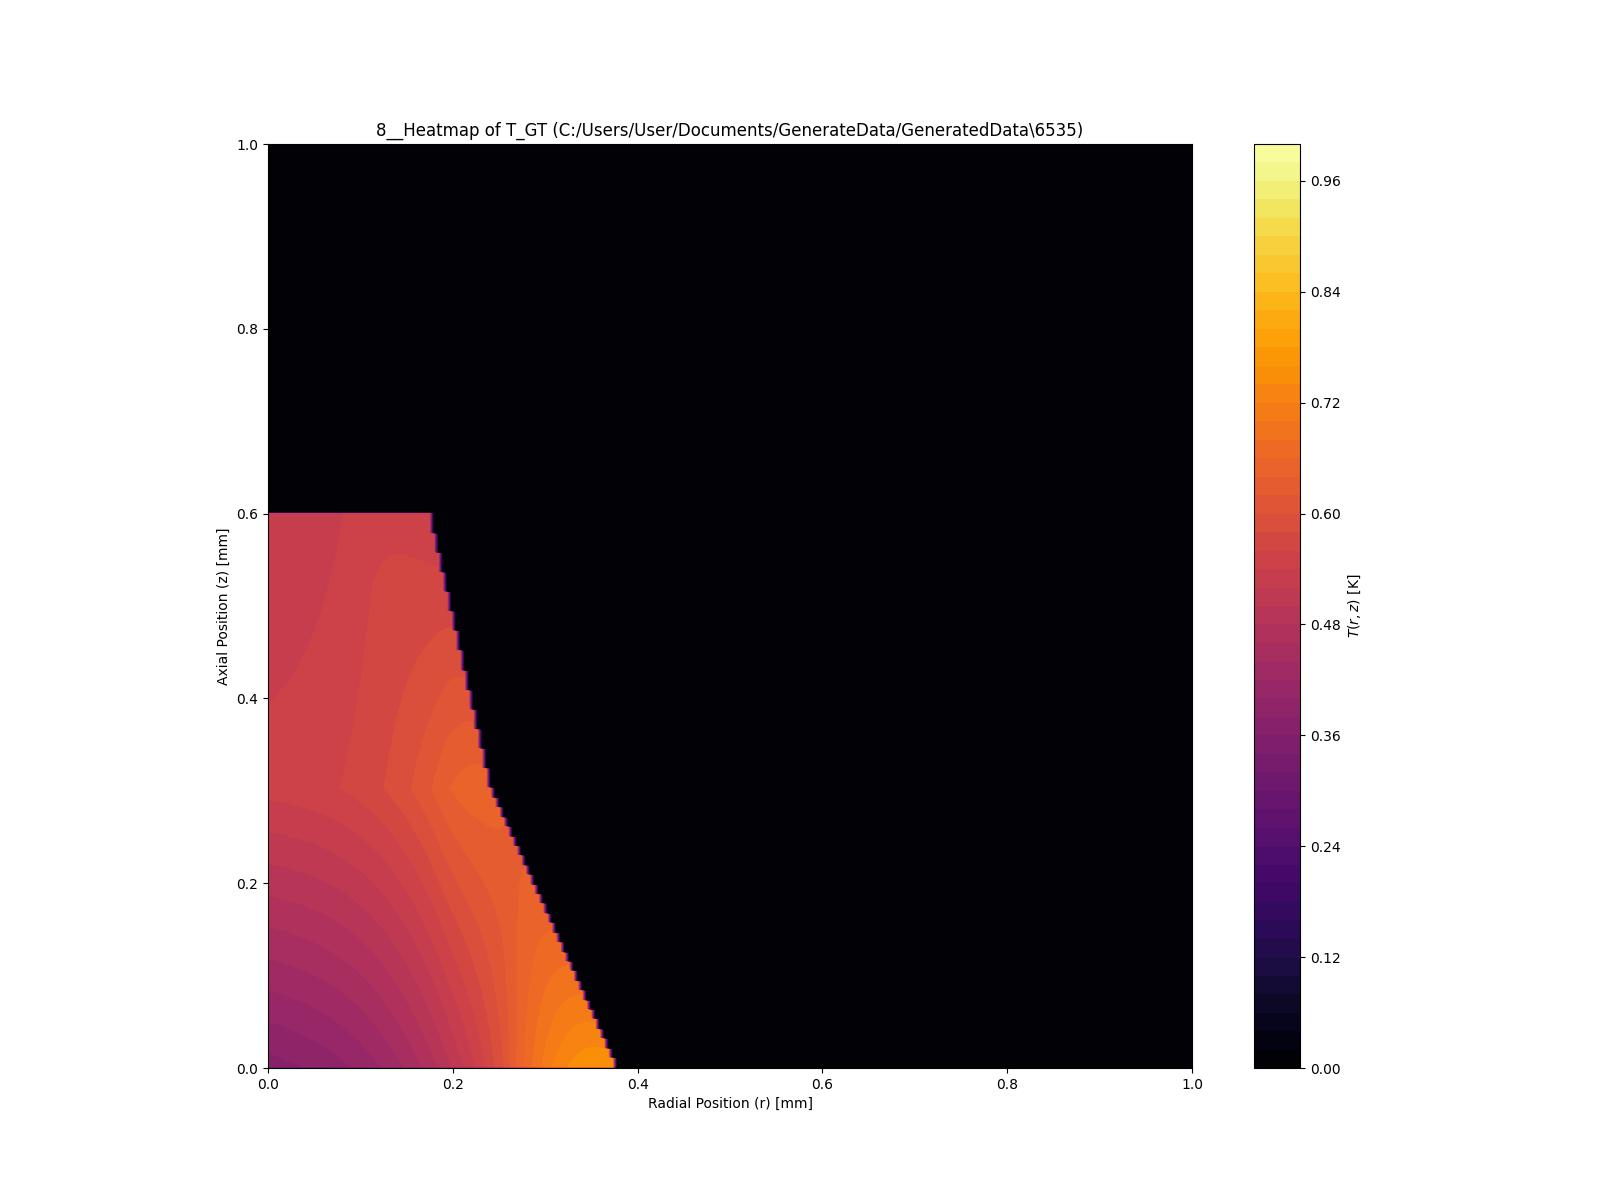

Source data for this figure (header and first rows):
0.000395, 0.000395, 0.000395, 0.000395, 0.000395, 0.000395, 0.000395, 0.000395, 0.000395, 0.000395, 0.000395, 0.000395, 0.000395, 0.000395, 0.000395, 0.000395, 0.000395, 0.000395, 0.000395, 0.000395, 0.000395, 0.000395, 0.000395, 0.000395
0.3709, 0.3721, 0.3729, 0.3741, 0.3752, 0.3764, 0.3776, 0.3788, 0.38, 0.3816, 0.3828, 0.3843, 0.3859, 0.3879, 0.3895, 0.3915, 0.3934, 0.3958, 0.3978, 0.4002, 0.4025, 0.4053, 0.4081, 0.4108
0.3717, 0.3729, 0.3737, 0.3749, 0.376, 0.3772, 0.3784, 0.3796, 0.3808, 0.3824, 0.3836, 0.3851, 0.3867, 0.3883, 0.3903, 0.3922, 0.3942, 0.3962, 0.3986, 0.4009, 0.4033, 0.4061, 0.4089, 0.4116
0.3725, 0.3733, 0.3745, 0.3756, 0.3764, 0.3776, 0.3788, 0.38, 0.3816, 0.3828, 0.3843, 0.3859, 0.3875, 0.3891, 0.3911, 0.393, 0.395, 0.397, 0.3994, 0.4013, 0.4041, 0.4065, 0.4093, 0.4124
0.3733, 0.3741, 0.3752, 0.376, 0.3772, 0.3784, 0.3796, 0.3808, 0.3824, 0.3836, 0.3851, 0.3867, 0.3883, 0.3899, 0.3919, 0.3934, 0.3954, 0.3978, 0.3998, 0.4021, 0.4045, 0.4073, 0.41, 0.4128
0.3741, 0.3749, 0.376, 0.3768, 0.378, 0.3792, 0.3804, 0.3816, 0.3828, 0.3843, 0.3859, 0.3871, 0.3887, 0.3907, 0.3922, 0.3942, 0.3962, 0.3982, 0.4006, 0.4029, 0.4053, 0.4081, 0.4108, 0.4136
0.3745, 0.3756, 0.3764, 0.3776, 0.3788, 0.38, 0.3812, 0.3824, 0.3836, 0.3851, 0.3863, 0.3879, 0.3895, 0.3911, 0.393, 0.395, 0.397, 0.399, 0.4013, 0.4037, 0.4061, 0.4085, 0.4112, 0.4144
0.3752, 0.3764, 0.3772, 0.3784, 0.3796, 0.3808, 0.382, 0.3832, 0.3843, 0.3855, 0.3871, 0.3887, 0.3903, 0.3919, 0.3938, 0.3954, 0.3978, 0.3998, 0.4017, 0.4041, 0.4069, 0.4093, 0.412, 0.4148
0.376, 0.3772, 0.378, 0.3792, 0.38, 0.3812, 0.3824, 0.3836, 0.3851, 0.3863, 0.3879, 0.3895, 0.3911, 0.3926, 0.3942, 0.3962, 0.3982, 0.4006, 0.4025, 0.4049, 0.4073, 0.41, 0.4128, 0.4156
0.3768, 0.3776, 0.3788, 0.38, 0.3808, 0.382, 0.3832, 0.3843, 0.3859, 0.3871, 0.3887, 0.3899, 0.3915, 0.3934, 0.395, 0.397, 0.399, 0.4009, 0.4033, 0.4057, 0.4081, 0.4104, 0.4132, 0.4164
0.3776, 0.3784, 0.3796, 0.3804, 0.3816, 0.3828, 0.3839, 0.3851, 0.3863, 0.3879, 0.3891, 0.3907, 0.3922, 0.3938, 0.3958, 0.3978, 0.3998, 0.4017, 0.4041, 0.4061, 0.4089, 0.4112, 0.414, 0.4168
0.3784, 0.3792, 0.3804, 0.3812, 0.3824, 0.3836, 0.3847, 0.3859, 0.3871, 0.3887, 0.3899, 0.3915, 0.393, 0.3946, 0.3966, 0.3982, 0.4002, 0.4025, 0.4045, 0.4069, 0.4093, 0.412, 0.4148, 0.4176
0.3788, 0.38, 0.3808, 0.382, 0.3832, 0.3843, 0.3851, 0.3867, 0.3879, 0.3891, 0.3907, 0.3922, 0.3938, 0.3954, 0.397, 0.399, 0.4009, 0.4029, 0.4053, 0.4077, 0.41, 0.4124, 0.4152, 0.4183
0.3796, 0.3808, 0.3816, 0.3828, 0.3839, 0.3847, 0.3859, 0.3871, 0.3887, 0.3899, 0.3915, 0.3926, 0.3942, 0.3962, 0.3978, 0.3998, 0.4017, 0.4037, 0.4061, 0.4085, 0.4108, 0.4132, 0.416, 0.4187
0.3804, 0.3816, 0.3824, 0.3836, 0.3843, 0.3855, 0.3867, 0.3879, 0.3891, 0.3907, 0.3919, 0.3934, 0.395, 0.3966, 0.3986, 0.4006, 0.4025, 0.4045, 0.4065, 0.4089, 0.4112, 0.414, 0.4168, 0.4195
0.3812, 0.382, 0.3832, 0.3839, 0.3851, 0.3863, 0.3875, 0.3887, 0.3899, 0.3915, 0.3926, 0.3942, 0.3958, 0.3974, 0.3994, 0.4009, 0.4029, 0.4053, 0.4073, 0.4096, 0.412, 0.4148, 0.4172, 0.4203
0.382, 0.3828, 0.3839, 0.3847, 0.3859, 0.3871, 0.3883, 0.3895, 0.3907, 0.3919, 0.3934, 0.395, 0.3966, 0.3982, 0.3998, 0.4017, 0.4037, 0.4057, 0.4081, 0.4104, 0.4128, 0.4152, 0.418, 0.4207
0.3828, 0.3836, 0.3843, 0.3855, 0.3867, 0.3879, 0.3887, 0.3903, 0.3915, 0.3926, 0.3942, 0.3958, 0.397, 0.399, 0.4006, 0.4025, 0.4045, 0.4065, 0.4085, 0.4108, 0.4132, 0.416, 0.4187, 0.4215
0.3832, 0.3843, 0.3851, 0.3863, 0.3875, 0.3883, 0.3895, 0.3907, 0.3922, 0.3934, 0.395, 0.3962, 0.3978, 0.3994, 0.4013, 0.4033, 0.4049, 0.4073, 0.4093, 0.4116, 0.414, 0.4168, 0.4191, 0.4223
0.3839, 0.3851, 0.3859, 0.3871, 0.3879, 0.3891, 0.3903, 0.3915, 0.3926, 0.3942, 0.3954, 0.397, 0.3986, 0.4002, 0.4021, 0.4037, 0.4057, 0.4077, 0.41, 0.4124, 0.4148, 0.4172, 0.4199, 0.4227
0.3847, 0.3855, 0.3867, 0.3879, 0.3887, 0.3899, 0.3911, 0.3922, 0.3934, 0.3946, 0.3962, 0.3978, 0.3994, 0.4009, 0.4025, 0.4045, 0.4065, 0.4085, 0.4108, 0.4128, 0.4156, 0.418, 0.4207, 0.4235
0.3855, 0.3863, 0.3875, 0.3883, 0.3895, 0.3907, 0.3919, 0.393, 0.3942, 0.3954, 0.397, 0.3986, 0.4002, 0.4017, 0.4033, 0.4053, 0.4073, 0.4093, 0.4112, 0.4136, 0.416, 0.4187, 0.4211, 0.4243
0.3863, 0.3871, 0.3883, 0.3891, 0.3903, 0.3915, 0.3922, 0.3934, 0.395, 0.3962, 0.3978, 0.399, 0.4006, 0.4021, 0.4041, 0.4057, 0.4077, 0.41, 0.412, 0.4144, 0.4168, 0.4191, 0.4219, 0.4247
0.3871, 0.3879, 0.3887, 0.3899, 0.3911, 0.3919, 0.393, 0.3942, 0.3954, 0.397, 0.3982, 0.3998, 0.4013, 0.4029, 0.4049, 0.4065, 0.4085, 0.4104, 0.4128, 0.4152, 0.4176, 0.4199, 0.4227, 0.4255
0.3875, 0.3887, 0.3895, 0.3907, 0.3915, 0.3926, 0.3938, 0.395, 0.3962, 0.3978, 0.399, 0.4006, 0.4021, 0.4037, 0.4053, 0.4073, 0.4093, 0.4112, 0.4132, 0.4156, 0.418, 0.4207, 0.4231, 0.4263
0.3883, 0.3895, 0.3903, 0.3915, 0.3922, 0.3934, 0.3946, 0.3958, 0.397, 0.3982, 0.3998, 0.4013, 0.4029, 0.4045, 0.4061, 0.4081, 0.41, 0.412, 0.414, 0.4164, 0.4187, 0.4211, 0.4239, 0.4267
0.3891, 0.3899, 0.3911, 0.3919, 0.393, 0.3942, 0.3954, 0.3966, 0.3978, 0.399, 0.4006, 0.4017, 0.4033, 0.4049, 0.4069, 0.4085, 0.4104, 0.4124, 0.4148, 0.4172, 0.4195, 0.4219, 0.4247, 0.4274
0.3899, 0.3907, 0.3919, 0.3926, 0.3938, 0.395, 0.3958, 0.397, 0.3986, 0.3998, 0.4009, 0.4025, 0.4041, 0.4057, 0.4077, 0.4093, 0.4112, 0.4132, 0.4156, 0.4176, 0.4199, 0.4227, 0.4251, 0.4282
0.3907, 0.3915, 0.3926, 0.3934, 0.3946, 0.3954, 0.3966, 0.3978, 0.399, 0.4006, 0.4017, 0.4033, 0.4049, 0.4065, 0.4081, 0.41, 0.412, 0.414, 0.416, 0.4183, 0.4207, 0.4231, 0.4259, 0.4286
0.3915, 0.3922, 0.393, 0.3942, 0.395, 0.3962, 0.3974, 0.3986, 0.3998, 0.4009, 0.4025, 0.4041, 0.4057, 0.4073, 0.4089, 0.4108, 0.4124, 0.4148, 0.4168, 0.4191, 0.4215, 0.4239, 0.4267, 0.4294
0.3919, 0.393, 0.3938, 0.395, 0.3958, 0.397, 0.3982, 0.3994, 0.4006, 0.4017, 0.4033, 0.4045, 0.4061, 0.4077, 0.4096, 0.4112, 0.4132, 0.4152, 0.4176, 0.4195, 0.4219, 0.4247, 0.427, 0.4302
0.3926, 0.3938, 0.3946, 0.3954, 0.3966, 0.3978, 0.399, 0.4002, 0.4013, 0.4025, 0.4041, 0.4053, 0.4069, 0.4085, 0.41, 0.412, 0.414, 0.416, 0.418, 0.4203, 0.4227, 0.4251, 0.4278, 0.4306
0.3934, 0.3942, 0.3954, 0.3962, 0.3974, 0.3986, 0.3994, 0.4006, 0.4021, 0.4033, 0.4045, 0.4061, 0.4077, 0.4093, 0.4108, 0.4128, 0.4148, 0.4168, 0.4187, 0.4211, 0.4235, 0.4259, 0.4286, 0.4314
0.3942, 0.395, 0.3962, 0.397, 0.3982, 0.399, 0.4002, 0.4013, 0.4025, 0.4041, 0.4053, 0.4069, 0.4085, 0.41, 0.4116, 0.4136, 0.4152, 0.4172, 0.4195, 0.4219, 0.4243, 0.4267, 0.4294, 0.4322
0.395, 0.3958, 0.3966, 0.3978, 0.3986, 0.3998, 0.4009, 0.4021, 0.4033, 0.4045, 0.4061, 0.4073, 0.4089, 0.4104, 0.4124, 0.414, 0.416, 0.418, 0.4203, 0.4223, 0.4247, 0.4274, 0.4298, 0.4326
0.3958, 0.3966, 0.3974, 0.3986, 0.3994, 0.4006, 0.4017, 0.4029, 0.4041, 0.4053, 0.4069, 0.4081, 0.4096, 0.4112, 0.4128, 0.4148, 0.4168, 0.4187, 0.4207, 0.4231, 0.4255, 0.4278, 0.4306, 0.4334
0.3962, 0.3974, 0.3982, 0.3994, 0.4002, 0.4013, 0.4025, 0.4037, 0.4049, 0.4061, 0.4073, 0.4089, 0.4104, 0.412, 0.4136, 0.4156, 0.4176, 0.4195, 0.4215, 0.4239, 0.4263, 0.4286, 0.4314, 0.4342
0.397, 0.3982, 0.399, 0.3998, 0.4009, 0.4021, 0.4029, 0.4041, 0.4053, 0.4069, 0.4081, 0.4096, 0.4112, 0.4128, 0.4144, 0.416, 0.418, 0.4199, 0.4223, 0.4243, 0.4267, 0.4294, 0.4318, 0.4346
0.3978, 0.3986, 0.3998, 0.4006, 0.4017, 0.4025, 0.4037, 0.4049, 0.4061, 0.4073, 0.4089, 0.4104, 0.4116, 0.4132, 0.4152, 0.4168, 0.4187, 0.4207, 0.4227, 0.4251, 0.4274, 0.4298, 0.4326, 0.4354
0.3986, 0.3994, 0.4006, 0.4013, 0.4025, 0.4033, 0.4045, 0.4057, 0.4069, 0.4081, 0.4096, 0.4108, 0.4124, 0.414, 0.4156, 0.4176, 0.4195, 0.4215, 0.4235, 0.4259, 0.4282, 0.4306, 0.4334, 0.4361
0.3994, 0.4002, 0.4009, 0.4021, 0.4029, 0.4041, 0.4053, 0.4065, 0.4077, 0.4089, 0.41, 0.4116, 0.4132, 0.4148, 0.4164, 0.4183, 0.4199, 0.4219, 0.4243, 0.4263, 0.4286, 0.4314, 0.4338, 0.4365
0.4002, 0.4009, 0.4017, 0.4029, 0.4037, 0.4049, 0.4061, 0.4069, 0.4085, 0.4096, 0.4108, 0.4124, 0.414, 0.4156, 0.4172, 0.4187, 0.4207, 0.4227, 0.4251, 0.427, 0.4294, 0.4318, 0.4346, 0.4373
0.4006, 0.4017, 0.4025, 0.4033, 0.4045, 0.4057, 0.4065, 0.4077, 0.4089, 0.4104, 0.4116, 0.4132, 0.4144, 0.416, 0.418, 0.4195, 0.4215, 0.4235, 0.4255, 0.4278, 0.4302, 0.4326, 0.4354, 0.4381
0.4013, 0.4021, 0.4033, 0.4041, 0.4053, 0.4061, 0.4073, 0.4085, 0.4096, 0.4108, 0.4124, 0.4136, 0.4152, 0.4168, 0.4183, 0.4203, 0.4223, 0.4243, 0.4263, 0.4286, 0.4306, 0.4334, 0.4357, 0.4385
0.4021, 0.4029, 0.4041, 0.4049, 0.4061, 0.4069, 0.4081, 0.4093, 0.4104, 0.4116, 0.4132, 0.4144, 0.416, 0.4176, 0.4191, 0.4211, 0.4227, 0.4247, 0.427, 0.429, 0.4314, 0.4338, 0.4365, 0.4393
0.4029, 0.4037, 0.4045, 0.4057, 0.4065, 0.4077, 0.4089, 0.41, 0.4112, 0.4124, 0.4136, 0.4152, 0.4168, 0.4183, 0.4199, 0.4215, 0.4235, 0.4255, 0.4274, 0.4298, 0.4322, 0.4346, 0.4373, 0.4401
0.4037, 0.4045, 0.4053, 0.4065, 0.4073, 0.4085, 0.4096, 0.4104, 0.4116, 0.4132, 0.4144, 0.416, 0.4172, 0.4187, 0.4207, 0.4223, 0.4243, 0.4263, 0.4282, 0.4306, 0.433, 0.4354, 0.4377, 0.4405
0.4045, 0.4053, 0.4061, 0.4073, 0.4081, 0.4093, 0.41, 0.4112, 0.4124, 0.4136, 0.4152, 0.4164, 0.418, 0.4195, 0.4211, 0.4231, 0.4251, 0.427, 0.429, 0.431, 0.4334, 0.4357, 0.4385, 0.4413
0.4049, 0.4061, 0.4069, 0.4077, 0.4089, 0.4096, 0.4108, 0.412, 0.4132, 0.4144, 0.416, 0.4172, 0.4187, 0.4203, 0.4219, 0.4239, 0.4255, 0.4274, 0.4294, 0.4318, 0.4342, 0.4365, 0.4393, 0.4421
0.4057, 0.4065, 0.4077, 0.4085, 0.4096, 0.4104, 0.4116, 0.4128, 0.414, 0.4152, 0.4164, 0.418, 0.4195, 0.4211, 0.4227, 0.4243, 0.4263, 0.4282, 0.4302, 0.4326, 0.435, 0.4373, 0.4397, 0.4425
0.4065, 0.4073, 0.4085, 0.4093, 0.41, 0.4112, 0.4124, 0.4136, 0.4148, 0.416, 0.4172, 0.4187, 0.4199, 0.4215, 0.4235, 0.4251, 0.427, 0.429, 0.431, 0.433, 0.4354, 0.4381, 0.4405, 0.4433
0.4073, 0.4081, 0.4089, 0.41, 0.4108, 0.412, 0.4132, 0.414, 0.4152, 0.4168, 0.418, 0.4191, 0.4207, 0.4223, 0.4239, 0.4259, 0.4274, 0.4294, 0.4318, 0.4338, 0.4361, 0.4385, 0.4413, 0.444
0.4081, 0.4089, 0.4096, 0.4108, 0.4116, 0.4128, 0.4136, 0.4148, 0.416, 0.4172, 0.4187, 0.4199, 0.4215, 0.4231, 0.4247, 0.4263, 0.4282, 0.4302, 0.4322, 0.4346, 0.4369, 0.4393, 0.4417, 0.4444
0.4089, 0.4096, 0.4104, 0.4112, 0.4124, 0.4132, 0.4144, 0.4156, 0.4168, 0.418, 0.4191, 0.4207, 0.4223, 0.4239, 0.4255, 0.427, 0.429, 0.431, 0.433, 0.4354, 0.4373, 0.4401, 0.4425, 0.4452
0.4093, 0.4104, 0.4112, 0.412, 0.4132, 0.414, 0.4152, 0.4164, 0.4176, 0.4187, 0.4199, 0.4215, 0.4227, 0.4243, 0.4263, 0.4278, 0.4298, 0.4318, 0.4338, 0.4357, 0.4381, 0.4405, 0.4433, 0.446
0.41, 0.4108, 0.412, 0.4128, 0.4136, 0.4148, 0.416, 0.4172, 0.4183, 0.4195, 0.4207, 0.4219, 0.4235, 0.4251, 0.4267, 0.4286, 0.4302, 0.4322, 0.4342, 0.4365, 0.4389, 0.4413, 0.4437, 0.4464
0.4108, 0.4116, 0.4124, 0.4136, 0.4144, 0.4156, 0.4168, 0.4176, 0.4187, 0.4199, 0.4215, 0.4227, 0.4243, 0.4259, 0.4274, 0.429, 0.431, 0.433, 0.435, 0.4373, 0.4393, 0.4421, 0.4444, 0.4472
0.4116, 0.4124, 0.4132, 0.4144, 0.4152, 0.4164, 0.4172, 0.4183, 0.4195, 0.4207, 0.4223, 0.4235, 0.4251, 0.4267, 0.4282, 0.4298, 0.4318, 0.4338, 0.4357, 0.4377, 0.4401, 0.4425, 0.4452, 0.448
0.4124, 0.4132, 0.414, 0.4148, 0.416, 0.4168, 0.418, 0.4191, 0.4203, 0.4215, 0.4227, 0.4243, 0.4255, 0.427, 0.4286, 0.4306, 0.4322, 0.4342, 0.4365, 0.4385, 0.4409, 0.4433, 0.4456, 0.4484
0.4132, 0.414, 0.4148, 0.4156, 0.4168, 0.4176, 0.4187, 0.4199, 0.4211, 0.4223, 0.4235, 0.4251, 0.4263, 0.4278, 0.4294, 0.4314, 0.433, 0.435, 0.4369, 0.4393, 0.4417, 0.444, 0.4464, 0.4492
0.4136, 0.4148, 0.4156, 0.4164, 0.4176, 0.4183, 0.4195, 0.4203, 0.4215, 0.4231, 0.4243, 0.4255, 0.427, 0.4286, 0.4302, 0.4318, 0.4338, 0.4357, 0.4377, 0.4397, 0.4421, 0.4444, 0.4472, 0.45
... 747 more rows
